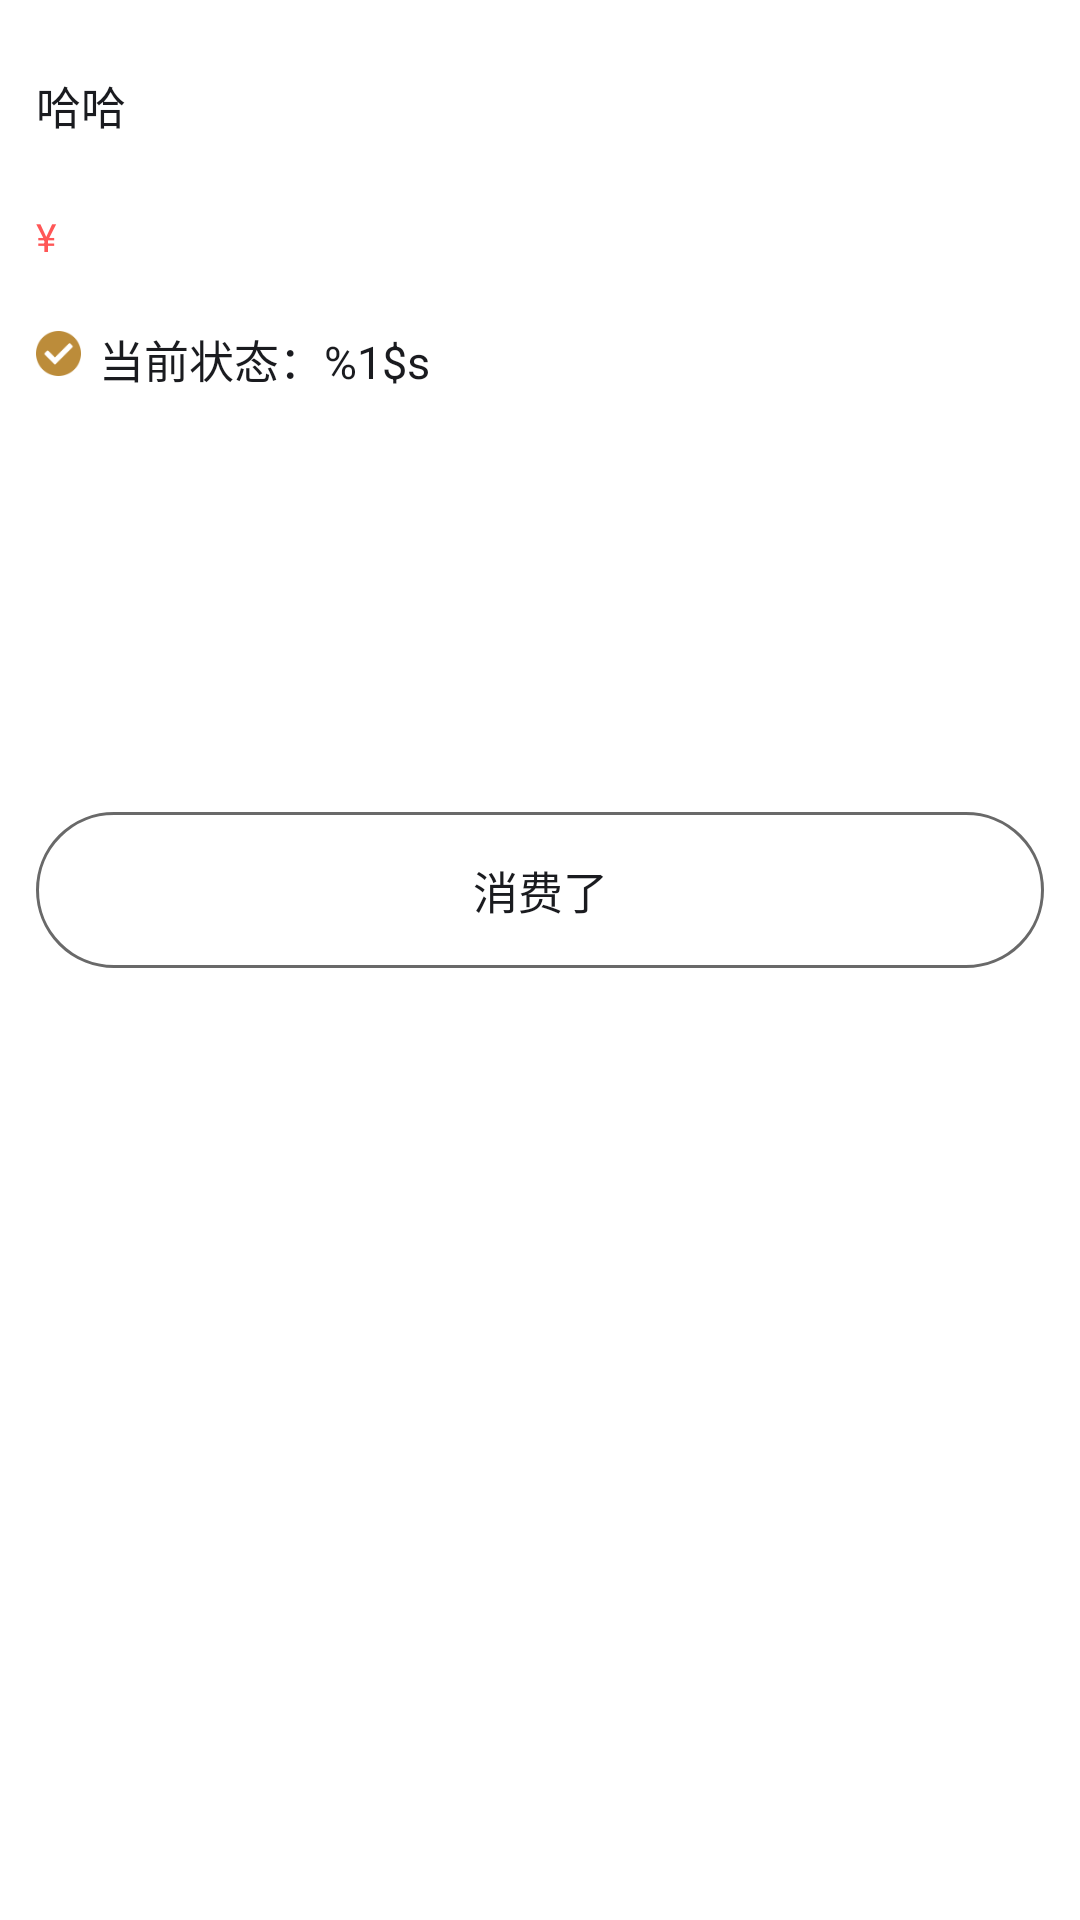

This screen was rendered from an Android layout file. Write that file and the resources it references.
<!-- AndroidManifest.xml: application theme AppTheme -->
<!-- res/layout/activity_confrim.xml -->
<?xml version="1.0" encoding="utf-8"?>
<RelativeLayout xmlns:android="http://schemas.android.com/apk/res/android"
    android:layout_width="match_parent"
    android:layout_height="wrap_content"
    android:background="@color/white"
    >
    <TextView
        android:id="@+id/tv_item_name"
        android:layout_width="match_parent"
        android:layout_height="wrap_content"
        android:textSize="@dimen/activity_verification_title"
        android:textColor="@color/title_color"
        android:layout_marginTop="@dimen/confrim_margin_top"
        android:layout_marginLeft="@dimen/confrim_margin_left"
        android:text="哈哈"
        />
    <TextView
        android:id="@+id/tv_item_price"
        android:layout_width="wrap_content"
        android:layout_height="wrap_content"
        android:layout_marginTop="@dimen/confrim_margin_top"
        android:layout_marginLeft="@dimen/confrim_margin_left"
        android:textSize="@dimen/confrim_price"
        android:textColor="@color/verification_input_error_title"
        android:layout_below="@id/tv_item_name"
        android:text="@string/confrim_price"
        />
    <ImageView
        android:id="@+id/iv_item_state"
        android:layout_width="15dp"
        android:layout_height="15dp"
        android:background="@mipmap/yes"
        android:layout_below="@id/tv_item_price"
        android:layout_marginTop="@dimen/confrim_margin_top_price"
        android:layout_marginLeft="@dimen/confrim_margin_left"
        />
    <TextView
        android:id="@+id/tv_item_state"
        android:layout_width="wrap_content"
        android:layout_height="wrap_content"
        android:layout_toRightOf="@id/iv_item_state"
        android:layout_below="@id/tv_item_price"
        android:layout_marginTop="21dp"
        android:textSize="@dimen/activity_verification_title"
        android:textColor="@color/title_color"
        android:layout_marginLeft="6dp"
        android:text="@string/confrim_state"
        />
    
    <TextView
        android:id="@+id/tv_button"
        android:layout_width="match_parent"
        android:layout_height="@dimen/confrim_button_hight"
        android:layout_below="@id/tv_item_state"
        android:layout_marginTop="@dimen/confrim_button_top"
        android:background="@drawable/confrim_confrim_button"
        android:layout_marginLeft="@dimen/confrim_margin_left"
        android:layout_marginRight="@dimen/confrim_margin_left"
        android:layout_marginBottom="25dp"
        android:textSize="@dimen/activity_verification_title"
        android:textColor="@color/title_color"
        android:gravity="center"
        android:clickable="true"
        android:text="消费了"
        />

</RelativeLayout>
<!-- resources referenced by this layout -->
<resources>
  <color name="title_color">#1a1b1f</color>
  <color name="verification_input_error_title">#ff5656</color>
  <color name="white">#ffffff</color>
  <dimen name="activity_verification_title">15sp</dimen>
  <dimen name="confrim_button_hight">52dp</dimen>
  <dimen name="confrim_button_top">140dp</dimen>
  <dimen name="confrim_margin_left">12dp</dimen>
  <dimen name="confrim_margin_top">24dp</dimen>
  <dimen name="confrim_margin_top_price">22.5dp</dimen>
  <dimen name="confrim_price">13sp</dimen>
  <!-- drawable confrim_confrim_button (drawable) -->
  <?xml version="1.0" encoding="utf-8"?>
  <selector xmlns:android="http://schemas.android.com/apk/res/android">
  
      <item android:state_pressed="true">
          <shape>
              <corners android:radius="90dp"/>
              <stroke android:color="@color/colorgay" android:width="1dp" />
              <solid android:color="@color/lightgray"/>
          </shape>
      </item>
      <item android:state_pressed="false">
          <shape>
              <corners android:radius="90dp"/>
              <stroke android:color="@color/colorgay" android:width="1dp" />
              <solid android:color="@color/white"/>
          </shape>
      </item>
      <item>
          <shape>
              <corners android:radius="90dp"/>
              <stroke android:color="@color/colorgay" android:width="1dp" />
              <solid android:color="@color/white"/>
          </shape>
      </item>
  </selector>
  <!-- mipmap yes: png bitmap (mipmap-xxhdpi, 1217 bytes) -->
  <string name="confrim_price">¥  </string>
  <string name="confrim_state">当前状态：%1$s</string>
  <style name="AppTheme" parent="Theme.AppCompat.Light.DarkActionBar">
          
          <item name="colorPrimary">@color/colorPrimary</item>
          <item name="colorPrimaryDark">@color/colorPrimaryDark</item>
          <item name="colorAccent">@color/colorAccent</item>
      </style>
  <color name="colorgay">#696969</color>
  <color name="lightgray">#d3d3d3</color>
  <color name="colorPrimary">#3F51B5</color>
  <color name="colorPrimaryDark">#303F9F</color>
  <color name="colorAccent">#FF4081</color>
</resources>
